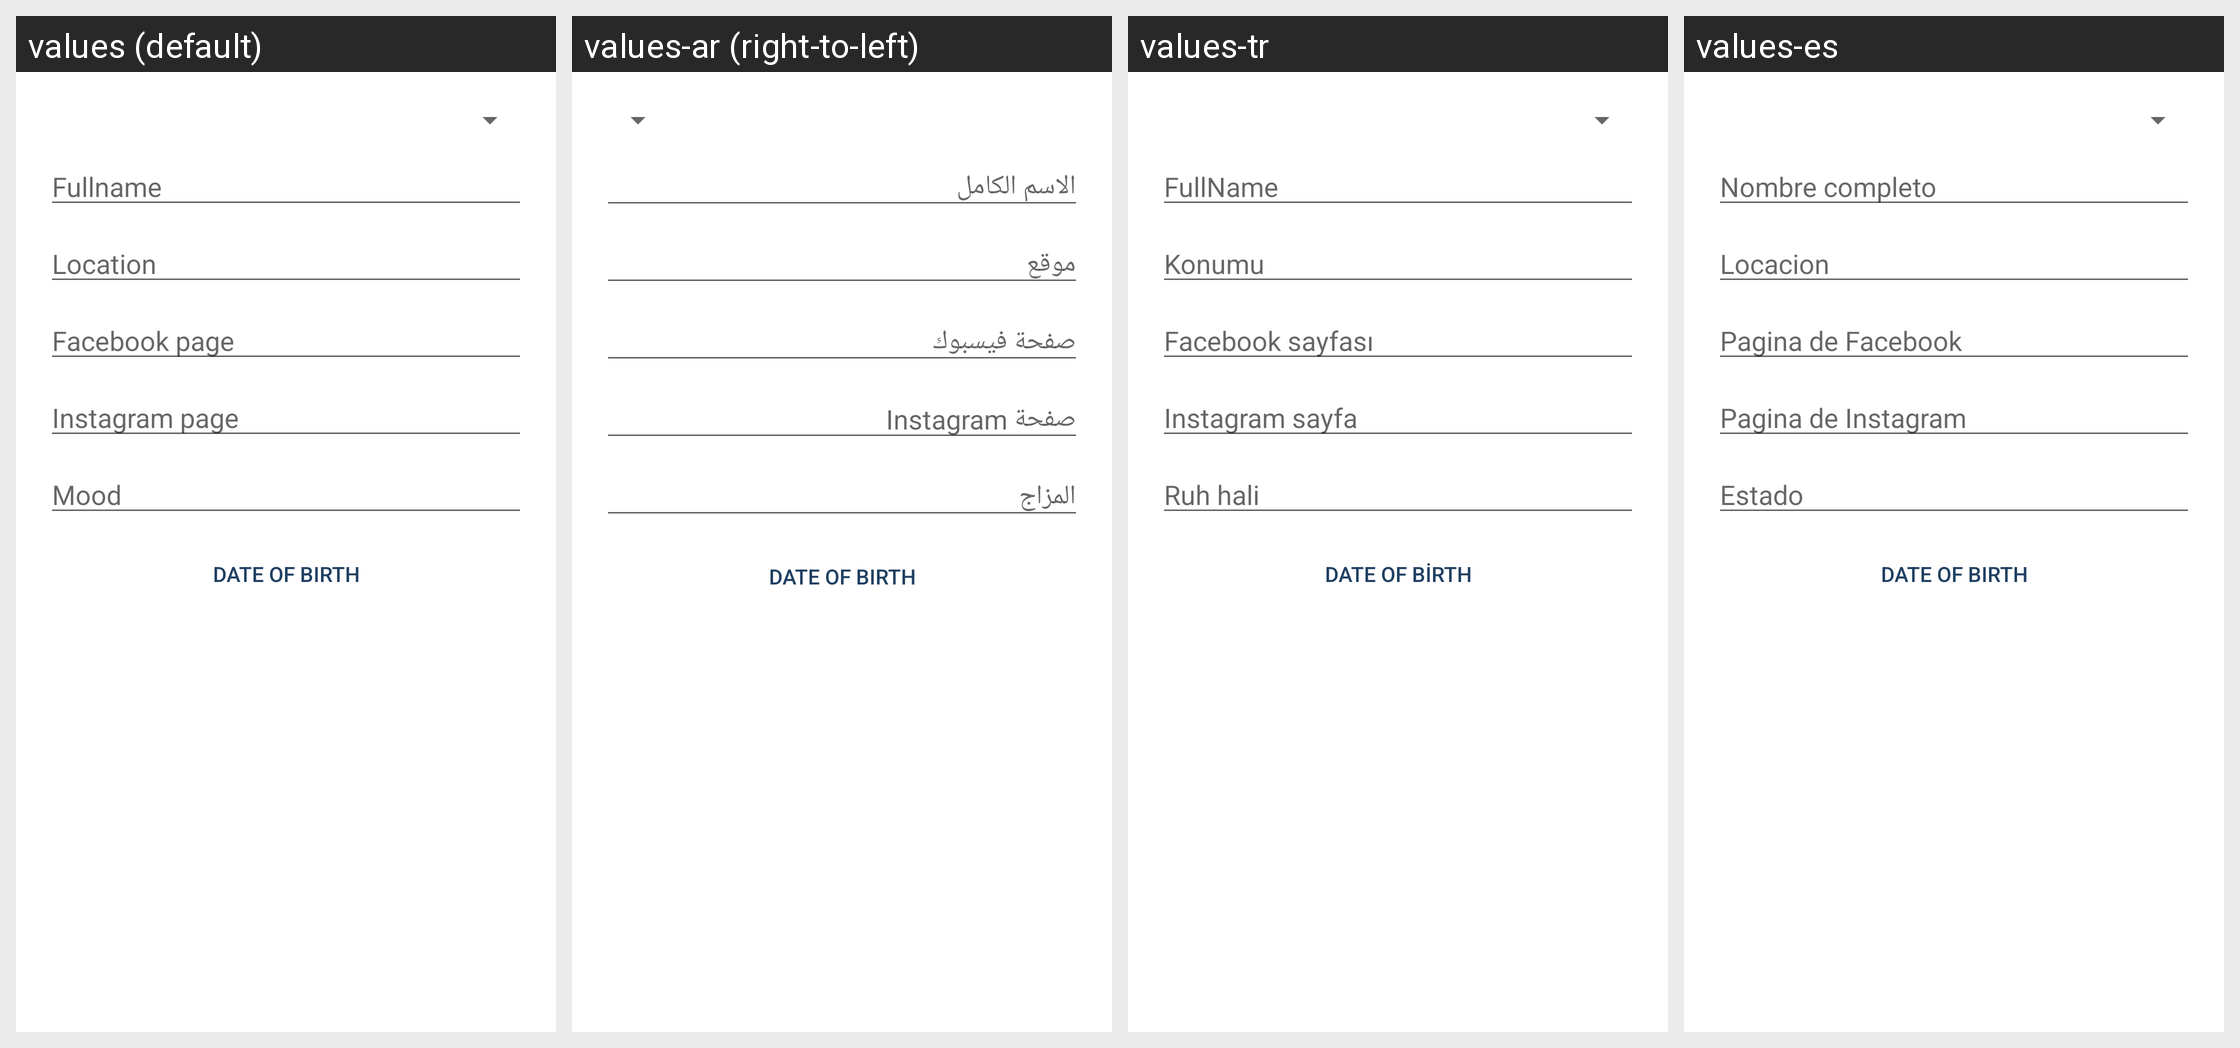

The same Android screen rendered under several of its app's locales, left to right. List the strings drawn on it with the default value and each locale's translation.
Android screen res/layout/fragment_account_settings.xml rendered under 4 locales, left to right: values (default), values-ar (right-to-left), values-tr, values-es. Device: Nexus 5 (rendered at 1080×1920; each locale shown at half size, 540×960, under a caption strip naming it); theme MyMaterialTheme.
Strings drawn on this screen, with the default value and each locale's value (text and hints the layout hard-codes, and strings that could not be matched under every locale, appear in the picture but are not listed):

placeholder_fullname
  values: Fullname
  values-ar: الاسم الكامل
  values-tr: FullName
  values-es: Nombre completo

placeholder_location
  values: Location
  values-ar: موقع
  values-tr: Konumu
  values-es: Locacion

placeholder_facebook_page
  values: Facebook page
  values-ar: صفحة فيسبوك
  values-tr: Facebook sayfası
  values-es: Pagina de Facebook

placeholder_instagram_page
  values: Instagram page
  values-ar: صفحة Instagram
  values-tr: Instagram sayfa
  values-es: Pagina de Instagram

placeholder_bio
  values: Mood
  values-ar: المزاج
  values-tr: Ruh hali
  values-es: Estado
